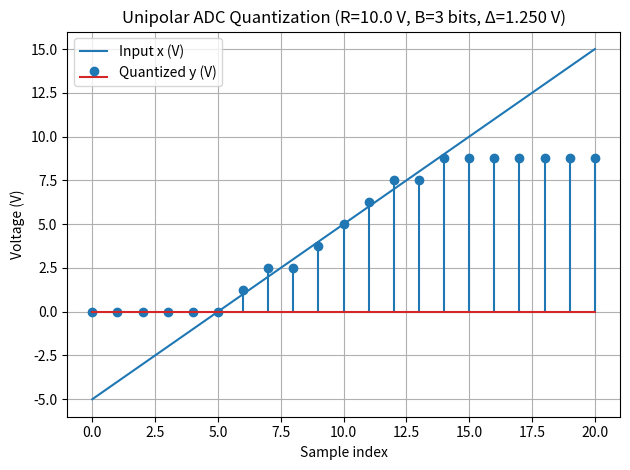

Generate this figure with matplotlib:
import numpy as np
import matplotlib.pyplot as plt


def adc_nu(x, R, B):
  
    x = np.asarray(x, dtype=float)
    L = 2**B
    delta = R / L
    # Round to nearest code and saturate to [0, L-1]
    codes = np.round(x / delta)
    codes = np.clip(codes, 0, L-1).astype(int)
    y = codes * delta
    return y, delta, codes

# --- (b) Test: ramp from -5 V to 15 V, step 1 V
x = np.arange(-5, 16, 1.0)
R = 10.0
B = 3

y, delta, codes = adc_nu(x, R, B)
print(f"Delta = {delta:.3f} V")

# --- (c) Plot input (line) and quantized output (stem) on the same axes
plt.figure()
plt.plot(x, label="Input x (V)")
plt.stem(range(len(y)), y, label="Quantized y (V)")  
plt.title(f"Unipolar ADC Quantization (R={R} V, B={B} bits, Δ={delta:.3f} V)")
plt.xlabel("Sample index")
plt.ylabel("Voltage (V)")
plt.legend()
plt.grid(True)
plt.tight_layout()
plt.show()
